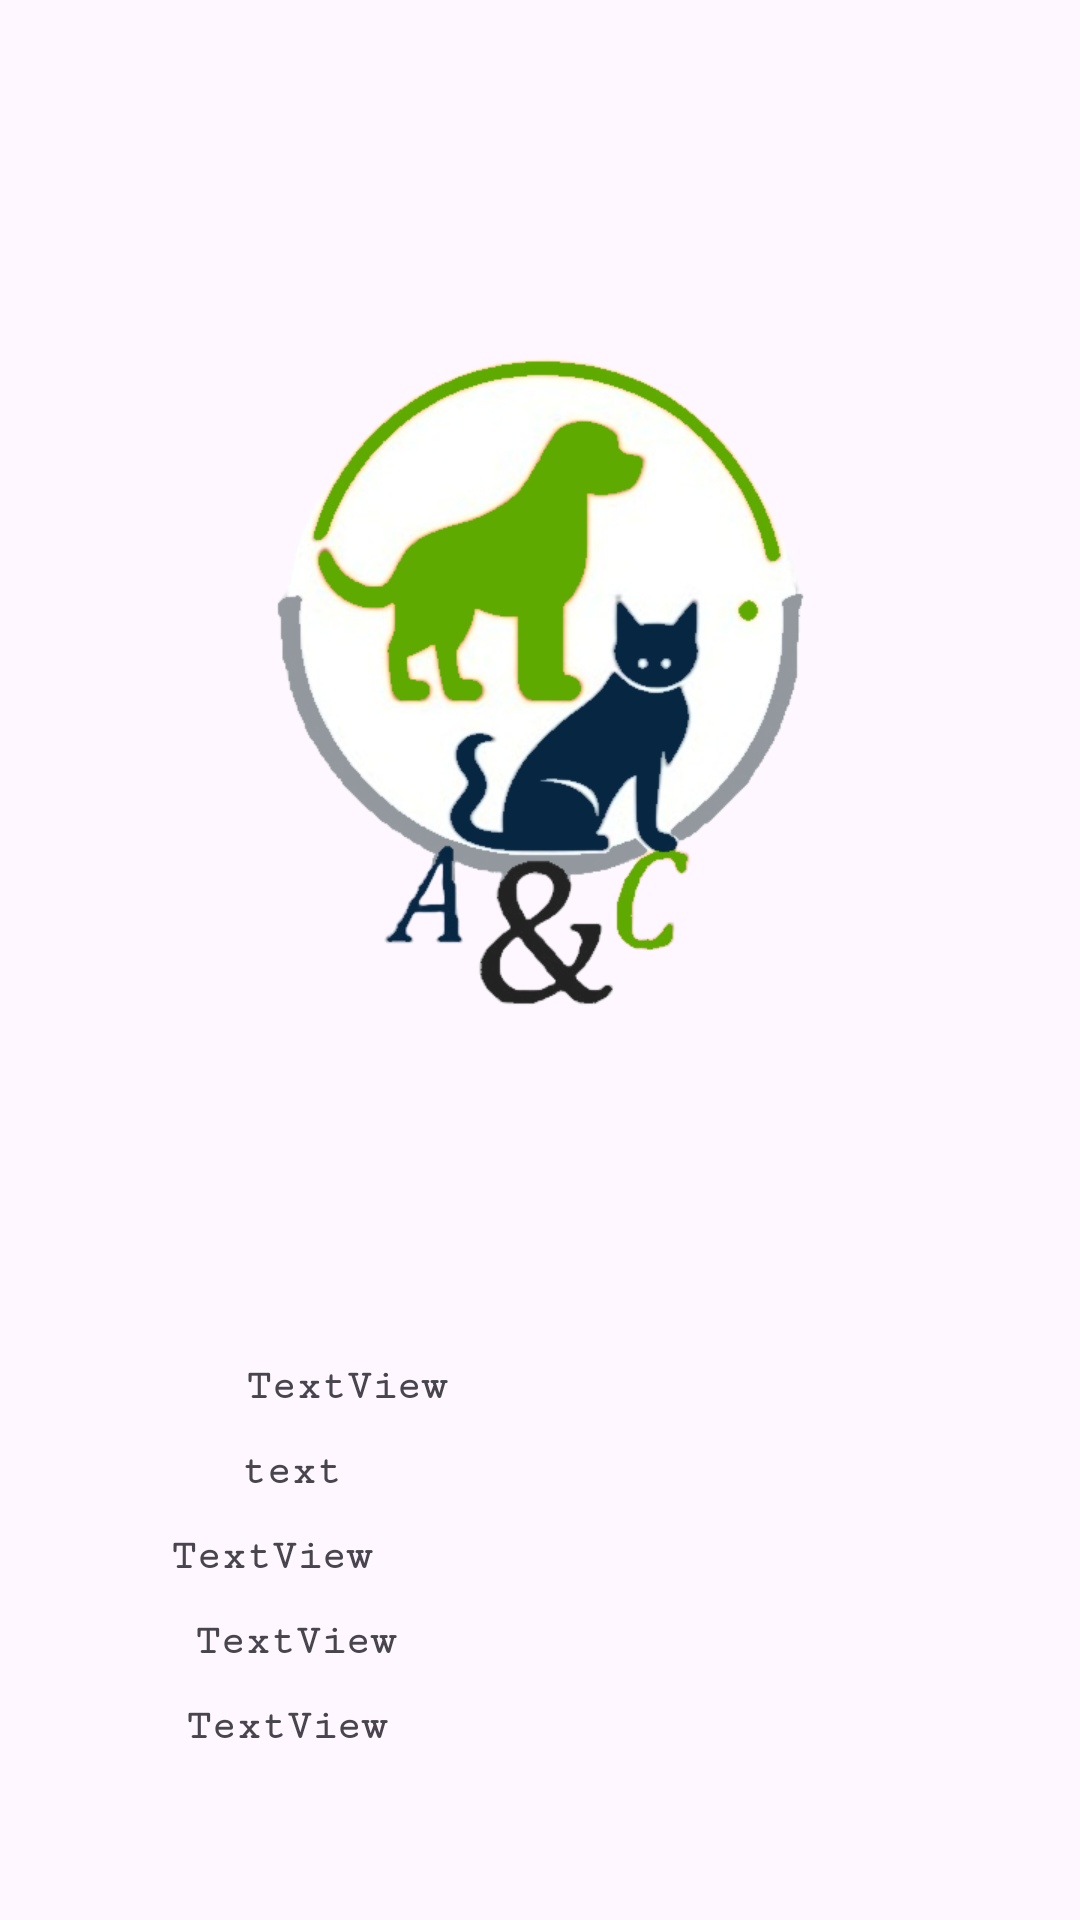

Reconstruct the res/layout file that produces this screen, plus the resources it refers to.
<!-- AndroidManifest.xml: application theme Theme.Veterinaria -->
<!-- res/layout/activity_ver_carnet.xml -->
<?xml version="1.0" encoding="utf-8"?>
<androidx.core.widget.NestedScrollView xmlns:android="http://schemas.android.com/apk/res/android"
    xmlns:app="http://schemas.android.com/apk/res-auto"
    xmlns:tools="http://schemas.android.com/tools"
    android:layout_width="match_parent"
    android:layout_height="match_parent"
    tools:context=".VerCarnet">

    <androidx.constraintlayout.widget.ConstraintLayout
        android:id="@+id/main"
        android:layout_width="match_parent"
        android:layout_height="wrap_content">

        <ImageView
            android:id="@+id/imageView8"
            android:layout_width="733dp"
            android:layout_height="1351dp"
            android:scaleType="fitXY"
            app:layout_constraintBottom_toBottomOf="parent"
            app:layout_constraintEnd_toEndOf="parent"
            app:layout_constraintStart_toStartOf="parent"
            app:layout_constraintTop_toTopOf="parent"
            app:layout_constraintVertical_bias="0.0"
            app:srcCompat="@drawable/fondoverde" />

        <Spinner
            android:id="@+id/SPMascota"
            android:layout_width="198dp"
            android:layout_height="50dp"
            android:background="@color/VerdeClaroMascota"
            app:layout_constraintBottom_toTopOf="@+id/linearLayout"
            app:layout_constraintEnd_toEndOf="parent"
            app:layout_constraintHorizontal_bias="0.726"
            app:layout_constraintStart_toStartOf="parent"
            app:layout_constraintTop_toTopOf="parent"
            app:layout_constraintVertical_bias="0.969" />

        <TextView
            android:id="@+id/textView4"
            android:layout_width="96dp"
            android:layout_height="18dp"
            android:layout_marginEnd="12dp"
            android:fontFamily="serif-monospace"
            android:text="Mascota"
            android:textSize="20sp"
            android:textStyle="bold"
            app:layout_constraintBottom_toBottomOf="@+id/SPMascota"
            app:layout_constraintEnd_toStartOf="@+id/SPMascota"
            app:layout_constraintHorizontal_bias="0.65"
            app:layout_constraintStart_toStartOf="parent"
            app:layout_constraintTop_toTopOf="@+id/SPMascota"
            app:layout_constraintVertical_bias="0.448" />

        <LinearLayout
            android:id="@+id/linearLayout4"
            android:layout_width="478dp"
            android:layout_height="142dp"
            android:layout_marginBottom="76dp"
            android:gravity="center_horizontal"
            android:orientation="vertical"
            app:layout_constraintBottom_toTopOf="@+id/textView4"
            app:layout_constraintEnd_toEndOf="parent"
            app:layout_constraintHorizontal_bias="0.444"
            app:layout_constraintStart_toStartOf="parent">

            <TextView
                android:id="@+id/TVNombre"
                android:layout_width="210dp"
                android:layout_height="wrap_content"
                android:layout_weight="1"
                android:fontFamily="serif-monospace"
                android:text="TextView"
                android:textStyle="bold" />

            <TextView
                android:id="@+id/TVApellido"
                android:layout_width="213dp"
                android:layout_height="wrap_content"
                android:layout_weight="1"
                android:fontFamily="serif-monospace"
                android:text="text"
                android:textStyle="bold" />

            <TextView
                android:id="@+id/TVTelefono"
                android:layout_width="260dp"
                android:layout_height="wrap_content"
                android:layout_weight="1"
                android:fontFamily="serif-monospace"
                android:text="TextView"
                android:textStyle="bold" />

            <TextView
                android:id="@+id/TVDireccion"
                android:layout_width="244dp"
                android:layout_height="wrap_content"
                android:layout_weight="1"
                android:fontFamily="serif-monospace"
                android:text="TextView"
                android:textStyle="bold" />

            <TextView
                android:id="@+id/TVCorreo"
                android:layout_width="250dp"
                android:layout_height="wrap_content"
                android:layout_weight="1"
                android:fontFamily="serif-monospace"
                android:text="TextView"
                android:textStyle="bold" />

        </LinearLayout>

        <LinearLayout
            android:id="@+id/linearLayout"
            android:layout_width="576dp"
            android:layout_height="172dp"
            android:layout_marginBottom="60dp"
            android:gravity="center_horizontal"
            android:orientation="vertical"
            app:layout_constraintBottom_toTopOf="@+id/TP_VACUNA"
            app:layout_constraintEnd_toEndOf="parent"
            app:layout_constraintHorizontal_bias="0.49"
            app:layout_constraintStart_toStartOf="parent">

            <TextView
                android:id="@+id/tTVCodigo"
                android:layout_width="74dp"
                android:layout_height="wrap_content"
                android:layout_weight="1"
                android:fontFamily="serif-monospace"
                android:text="Codigo"
                android:textStyle="bold" />

            <TextView
                android:id="@+id/TVSexoMascota"
                android:layout_width="wrap_content"
                android:layout_height="wrap_content"
                android:layout_marginBottom="12dp"
                android:layout_weight="1"
                android:fontFamily="serif-monospace"
                android:text="Sexo"
                android:textSize="14sp"
                android:textStyle="bold" />

            <TextView
                android:id="@+id/TVNombreMascota"
                android:layout_width="wrap_content"
                android:layout_height="wrap_content"
                android:layout_marginBottom="4dp"
                android:layout_weight="1"
                android:fontFamily="serif-monospace"
                android:text="Nombre"
                android:textStyle="bold" />

            <TextView
                android:id="@+id/TVColorMascota"
                android:layout_width="wrap_content"
                android:layout_height="wrap_content"
                android:layout_marginEnd="8dp"
                android:layout_marginBottom="12dp"
                android:layout_weight="1"
                android:fontFamily="serif-monospace"
                android:text="Color"
                android:textStyle="bold" />

            <TextView
                android:id="@+id/TVFNMascota"
                android:layout_width="wrap_content"
                android:layout_height="wrap_content"
                android:layout_marginBottom="12dp"
                android:layout_weight="1"
                android:fontFamily="serif-monospace"
                android:text="Fecha Nacimiento"
                android:textStyle="bold" />

            <TextView
                android:id="@+id/TVDPMascota"
                android:layout_width="wrap_content"
                android:layout_height="wrap_content"
                android:layout_marginBottom="8dp"
                android:layout_weight="1"
                android:fontFamily="serif-monospace"
                android:text="Detalle"
                android:textStyle="bold" />

            <TextView
                android:id="@+id/TVEstadoMascota"
                android:layout_width="wrap_content"
                android:layout_height="wrap_content"
                android:layout_weight="1"
                android:fontFamily="serif-monospace"
                android:text="Estado"
                android:textStyle="bold" />

            <TextView
                android:id="@+id/TVERMascota"
                android:layout_width="216dp"
                android:layout_height="wrap_content"
                android:layout_weight="1"
                android:fontFamily="serif-monospace"
                android:text="Raza y Especies"
                android:textStyle="bold" />

        </LinearLayout>

        <ListView
            android:id="@+id/Vacunas"
            android:layout_width="325dp"
            android:layout_height="157dp"
            android:layout_marginBottom="164dp"
            android:nestedScrollingEnabled="true"
            app:layout_constraintBottom_toBottomOf="parent"
            app:layout_constraintEnd_toEndOf="parent"
            app:layout_constraintStart_toStartOf="parent" />

        <Spinner
            android:id="@+id/TP_VACUNA"
            android:layout_width="234dp"
            android:layout_height="41dp"
            android:layout_marginBottom="28dp"
            android:background="@color/VerdeClaroMascota"
            app:layout_constraintBottom_toTopOf="@+id/Vacunas"
            app:layout_constraintEnd_toEndOf="parent"
            app:layout_constraintHorizontal_bias="0.497"
            app:layout_constraintStart_toStartOf="parent" />

        <ImageView
            android:id="@+id/imageView10"
            android:layout_width="354dp"
            android:layout_height="327dp"
            android:layout_marginBottom="992dp"
            app:layout_constraintBottom_toBottomOf="parent"
            app:layout_constraintEnd_toEndOf="parent"
            app:layout_constraintHorizontal_bias="0.461"
            app:layout_constraintStart_toStartOf="parent"
            app:srcCompat="@drawable/file__1_" />

    </androidx.constraintlayout.widget.ConstraintLayout>

</androidx.core.widget.NestedScrollView>
<!-- resources referenced by this layout -->
<resources>
  <color name="VerdeClaroMascota">#8ED589</color>
  <!-- drawable file__1_: png bitmap (drawable-w1dp, 121469 bytes) -->
  <style name="Theme.Veterinaria" parent="Base.Theme.Veterinaria" />
  <style name="Base.Theme.Veterinaria" parent="Theme.Material3.DayNight.NoActionBar">
          
          
      </style>
</resources>
